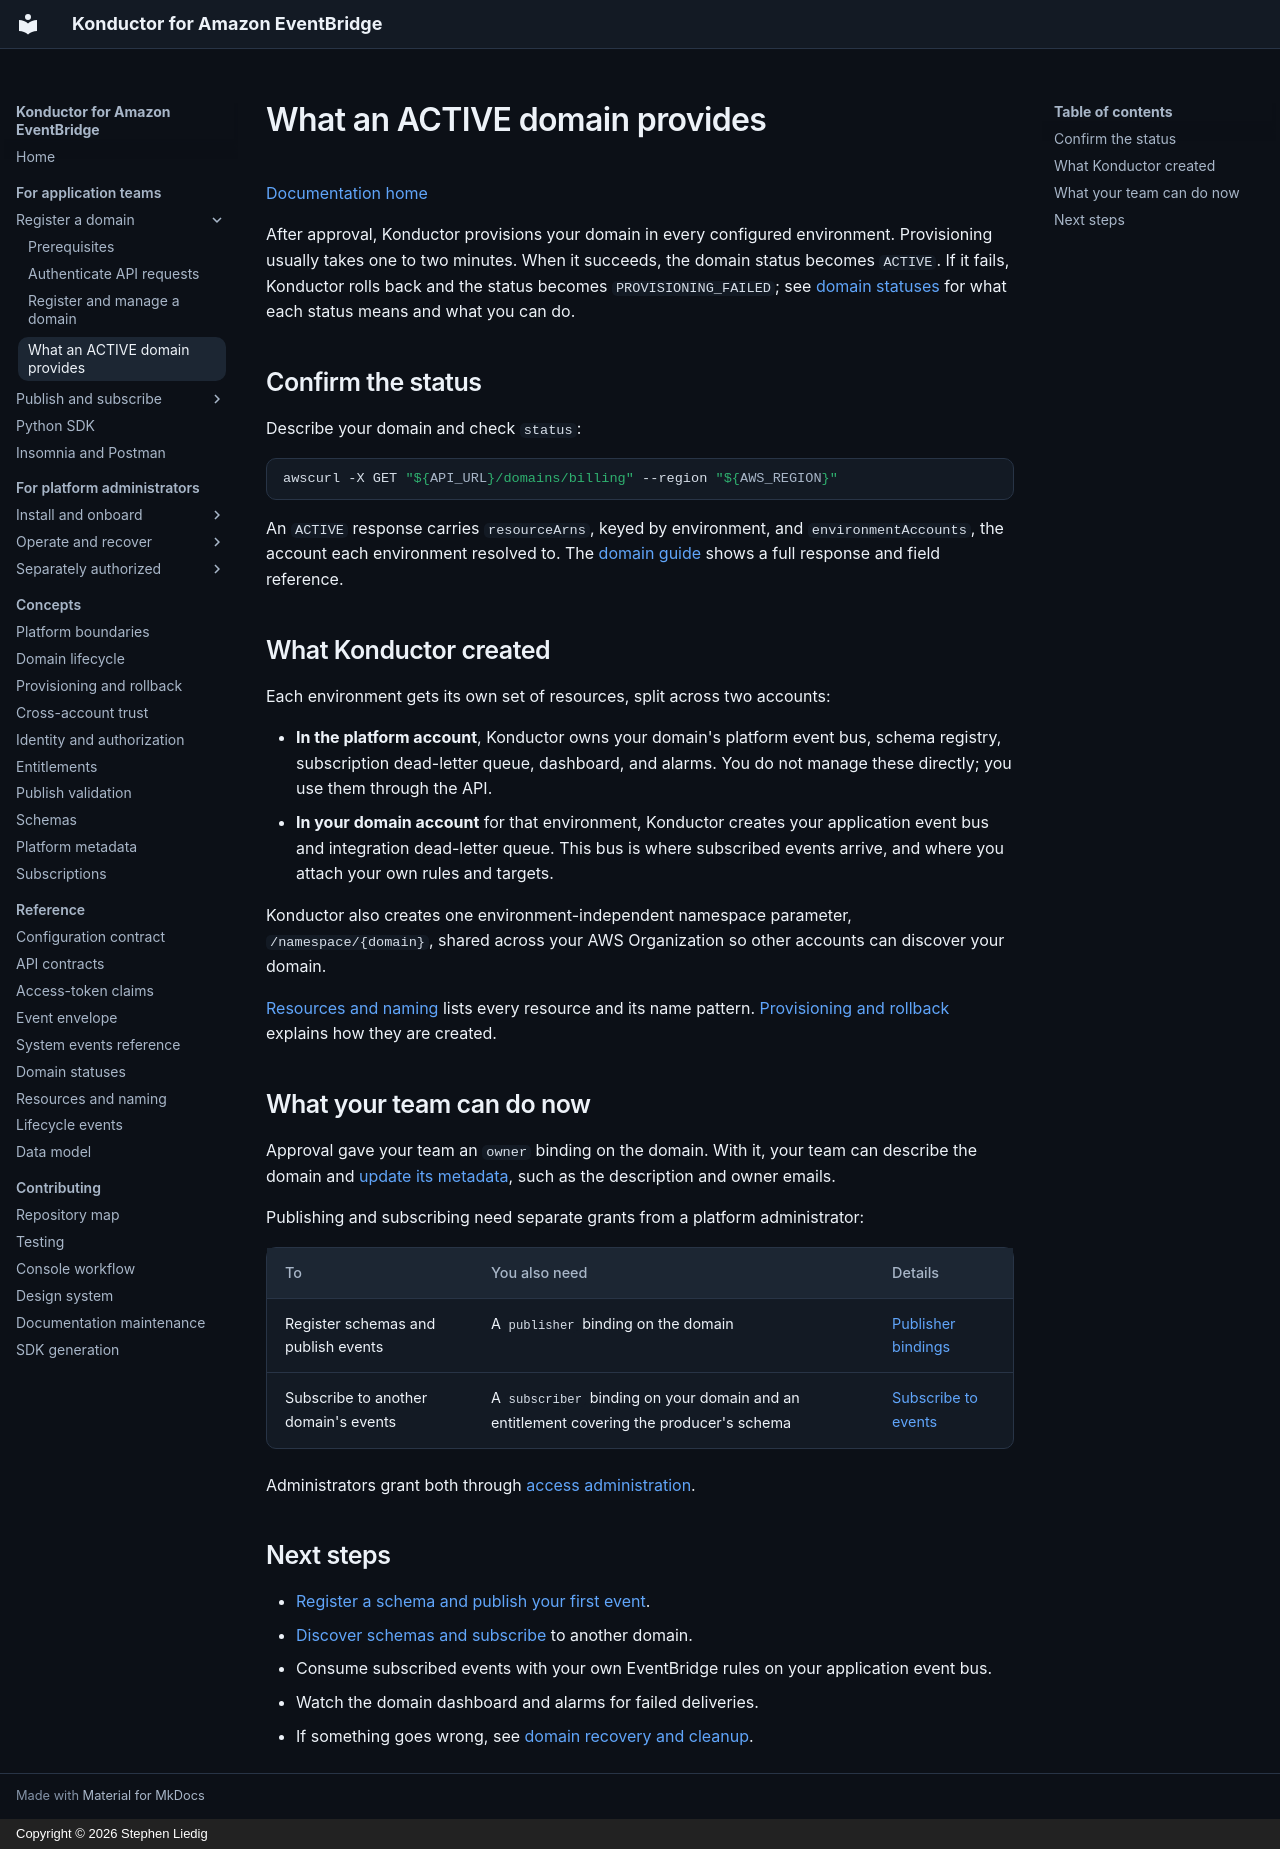

repository: liedig/konductor4evb · page: guides/active-domain/index.html · generator: mkdocs · copyright: Copyright © 2026 Stephen Liedig

# What an ACTIVE domain provides

[Documentation home](../README.md)

After approval, Konductor provisions your domain in every configured
environment. Provisioning usually takes one to two minutes. When it succeeds,
the domain status becomes `ACTIVE`. If it fails, Konductor rolls back and the
status becomes `PROVISIONING_FAILED`; see [domain statuses](../reference/domain-statuses.md)
for what each status means and what you can do.

## Confirm the status

Describe your domain and check `status`:

```bash
awscurl -X GET "${API_URL}/domains/billing" --region "${AWS_REGION}"
```

An `ACTIVE` response carries `resourceArns`, keyed by environment, and
`environmentAccounts`, the account each environment resolved to. The
[domain guide](domains.md#checking-domain-status) shows a full response and
field reference.

## What Konductor created

Each environment gets its own set of resources, split across two accounts:

- **In the platform account**, Konductor owns your domain's platform event
  bus, schema registry, subscription dead-letter queue, dashboard, and alarms.
  You do not manage these directly; you use them through the API.
- **In your domain account** for that environment, Konductor creates your
  application event bus and integration dead-letter queue. This bus is where
  subscribed events arrive, and where you attach your own rules and targets.

Konductor also creates one environment-independent namespace parameter,
`/namespace/{domain}`, shared across your AWS Organization so other accounts
can discover your domain.

[Resources and naming](../reference/resources.md) lists every resource and
its name pattern. [Provisioning and rollback](../architecture/provisioning.md)
explains how they are created.

## What your team can do now

Approval gave your team an `owner` binding on the domain. With it, your team
can describe the domain and [update its metadata](domains.md#updating-domain-metadata),
such as the description and owner emails.

Publishing and subscribing need separate grants from a platform administrator:

| To | You also need | Details |
|---|---|---|
| Register schemas and publish events | A `publisher` binding on the domain | [Publisher bindings](publishing-events.md#before-you-can-publish-publisher-bindings) |
| Subscribe to another domain's events | A `subscriber` binding on your domain and an entitlement covering the producer's schema | [Subscribe to events](subscriptions.md) |

Administrators grant both through
[access administration](../operations/access-administration.md#bootstrapping-role-bindings).

## Next steps

- [Register a schema and publish your first event](publishing-events.md).
- [Discover schemas and subscribe](subscriptions.md) to another domain.
- Consume subscribed events with your own EventBridge rules on your
  application event bus.
- Watch the domain dashboard and alarms for failed deliveries.
- If something goes wrong, see [domain recovery and cleanup](../operations/domain-recovery.md).
